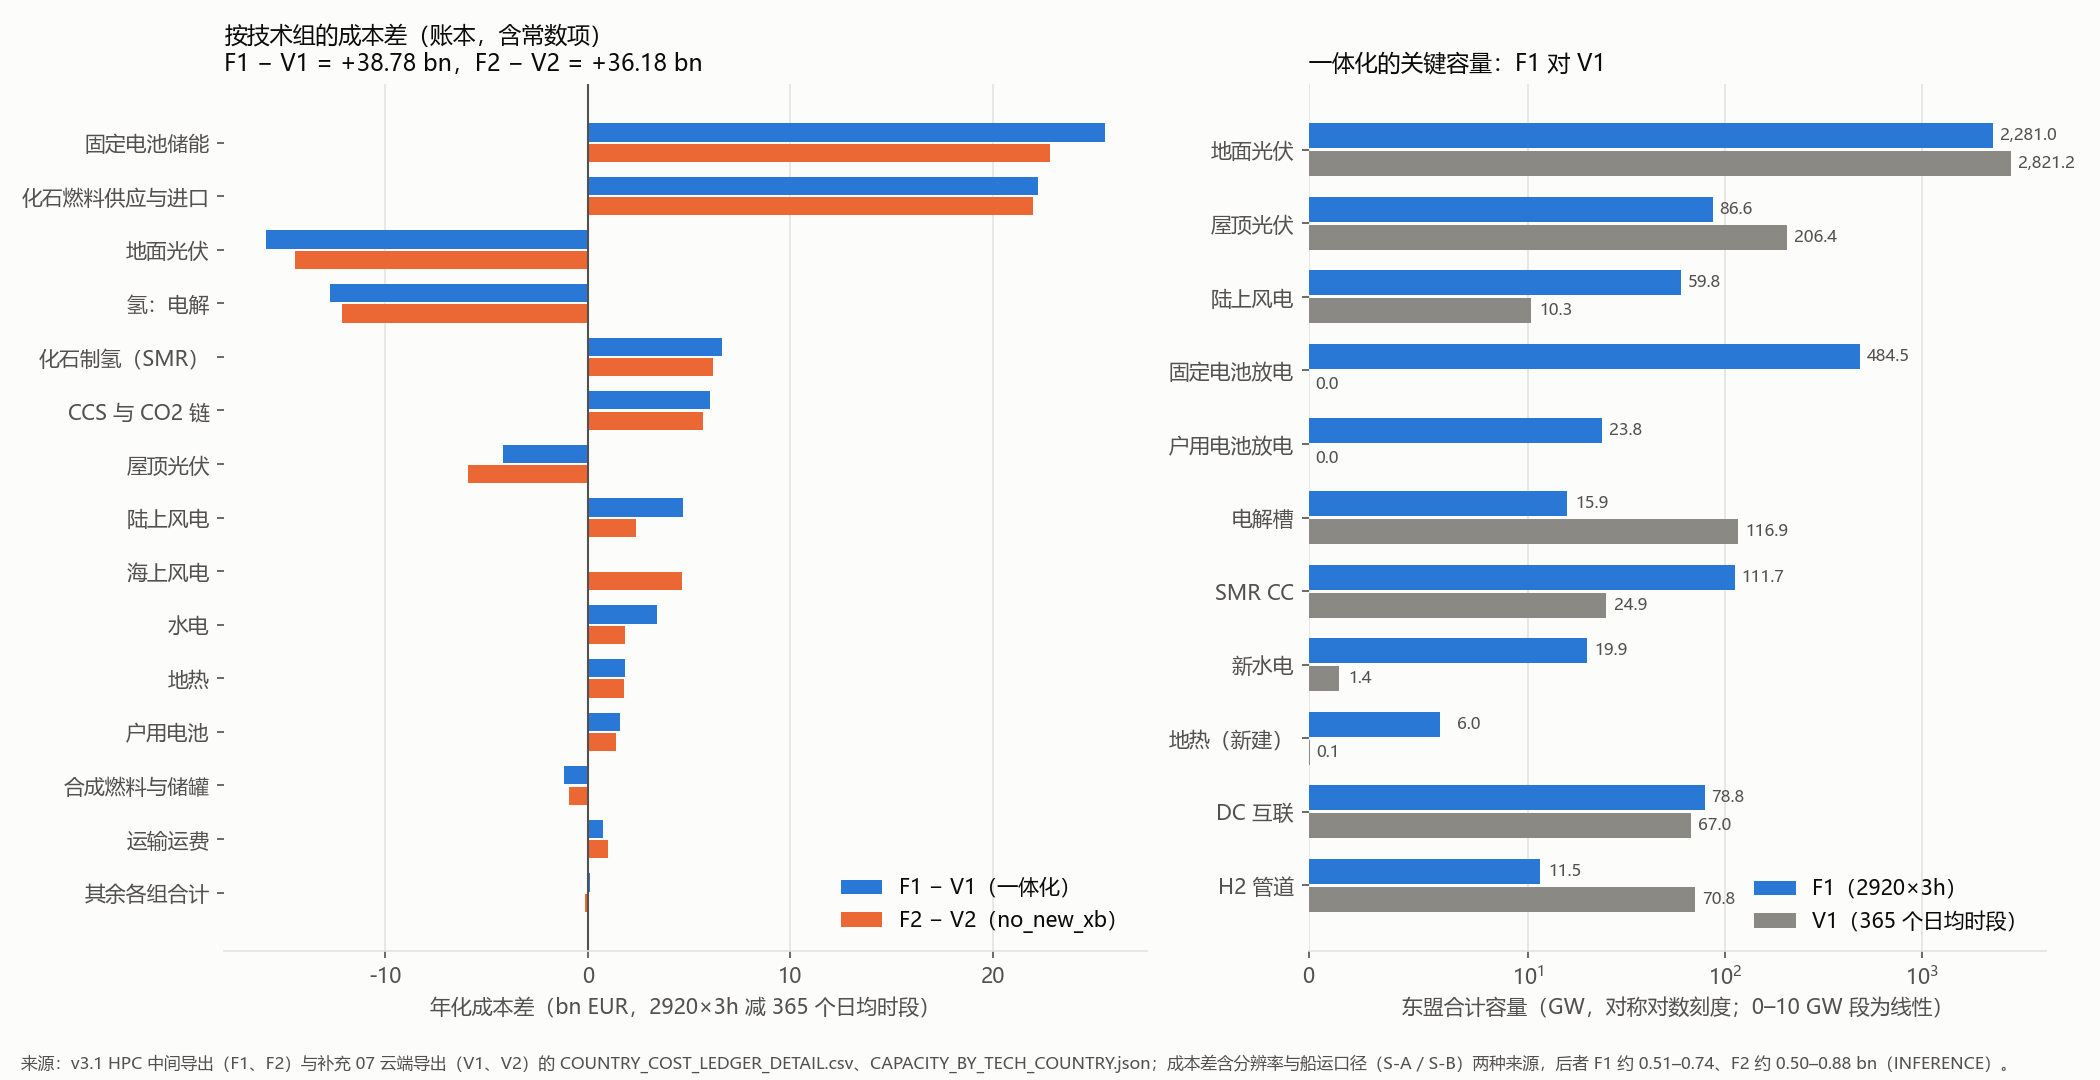

The data file committed next to this chart (first rows):
pair, scenario, level, category, group, F_eur, s07_eur, delta_eur, share_of_dZ, smoke56_F_eur, attribution, grade
F1−V1, integrated, 技术组, , 固定电池储能, 25503806612, 100.4, 25503806512, 0.6577, 182.3, 分辨率（含日聚合规则）为主；船运口径重新优化的间接影响混在其中, VERIFIED（数值）/ INFERENCE（归因）
F1−V1, integrated, 技术组, , 化石燃料供应与进口, 89781284726, 67580029705, 22201255021, 0.5725, 95924672544, 分辨率（含日聚合规则）为主；船运口径重新优化的间接影响混在其中, VERIFIED（数值）/ INFERENCE（归因）
F1−V1, integrated, 技术组, , 地面光伏, 67032934185, 82895027166, -15862092981, -0.409, 18452270749, 分辨率（含日聚合规则）为主；船运口径重新优化的间接影响混在其中, VERIFIED（数值）/ INFERENCE（归因）
F1−V1, integrated, 技术组, , 氢：电解, 1994613542, 14709225688, -12714612146, -0.3279, 4642977654, 分辨率（含日聚合规则）为主；船运口径重新优化的间接影响混在其中, VERIFIED（数值）/ INFERENCE（归因）
F1−V1, integrated, 技术组, , 化石制氢（SMR）, 9589242771, 2963916649, 6625326122, 0.1708, 9014706093, 分辨率（含日聚合规则）为主；船运口径重新优化的间接影响混在其中, VERIFIED（数值）/ INFERENCE（归因）
F1−V1, integrated, 技术组, , CCS 与 CO2 链, 34917291698, 28888654864, 6028636834, 0.1555, 36923534712, 分辨率（含日聚合规则）为主；船运口径重新优化的间接影响混在其中, VERIFIED（数值）/ INFERENCE（归因）
F1−V1, integrated, 技术组, , 陆上风电, 5690185389, 1010942779, 4679242610, 0.1207, 26597471884, 分辨率（含日聚合规则）为主；船运口径重新优化的间接影响混在其中, VERIFIED（数值）/ INFERENCE（归因）
F1−V1, integrated, 技术组, , 屋顶光伏, 3027902518, 7211951293, -4184048775, -0.1079, 79.36, 分辨率（含日聚合规则）为主；船运口径重新优化的间接影响混在其中, VERIFIED（数值）/ INFERENCE（归因）
F1−V1, integrated, 技术组, , 水电, 5463827722, 2052500539, 3411327182, 0.08797, 14540641269, 分辨率（含日聚合规则）为主；船运口径重新优化的间接影响混在其中, VERIFIED（数值）/ INFERENCE（归因）
F1−V1, integrated, 技术组, , 地热, 1877510931, 44291551, 1833219381, 0.04727, 6562118047, 分辨率（含日聚合规则）为主；船运口径重新优化的间接影响混在其中, VERIFIED（数值）/ INFERENCE（归因）
F1−V1, integrated, 技术组, , 户用电池, 1597878971, 84.93, 1597878886, 0.0412, 184.0, 分辨率（含日聚合规则）为主；船运口径重新优化的间接影响混在其中, VERIFIED（数值）/ INFERENCE（归因）
F1−V1, integrated, 技术组, , 合成燃料与储罐, 7567512378, 8745190612, -1177678234, -0.03037, 8229094987, 分辨率（含日聚合规则）为主；船运口径重新优化的间接影响混在其中, VERIFIED（数值）/ INFERENCE（归因）
F1−V1, integrated, 技术组, , 配电网, 1045600376, 1887000365, -841399989, -0.0217, 90.69, 分辨率（含日聚合规则）为主；船运口径重新优化的间接影响混在其中, VERIFIED（数值）/ INFERENCE（归因）
F1−V1, integrated, 技术组, , 运输运费, 1542007765, 797614796, 744392969, 0.0192, 1663525250, 船运口径（S-A / S-B）为主，另含分辨率下的流量变化, VERIFIED（数值）/ INFERENCE（归因）
F1−V1, integrated, 技术组, , 电力互联与专线, 2083850295, 1369817115, 714033180, 0.01841, 3740763862, 分辨率（含日聚合规则）为主；船运口径重新优化的间接影响混在其中, VERIFIED（数值）/ INFERENCE（归因）
F1−V1, integrated, 技术组, , 生物质, 29857230558, 30166204881, -308974323, -0.007967, 30630259656, 分辨率（含日聚合规则）为主；船运口径重新优化的间接影响混在其中, VERIFIED（数值）/ INFERENCE（归因）
F1−V1, integrated, 技术组, , 工业热, 3178809743, 2920780869, 258028874, 0.006654, 3034627596, 分辨率（含日聚合规则）为主；船运口径重新优化的间接影响混在其中, VERIFIED（数值）/ INFERENCE（归因）
F1−V1, integrated, 技术组, , 跨境基础设施分摊, 4489861892, 4324934171, 164927722, 0.004253, 5030097802, 分辨率（含日聚合规则）为主；船运口径重新优化的间接影响混在其中, VERIFIED（数值）/ INFERENCE（归因）
F1−V1, integrated, 技术组, , 氢：管道, 6593136, 154685480, -148092344, -0.003819, 11267729, 分辨率（含日聚合规则）为主；船运口径重新优化的间接影响混在其中, VERIFIED（数值）/ INFERENCE（归因）
F1−V1, integrated, 技术组, , 气电, 2502295798, 2376437609, 125858189, 0.003245, 4763275300, 分辨率（含日聚合规则）为主；船运口径重新优化的间接影响混在其中, VERIFIED（数值）/ INFERENCE（归因）
F1−V1, integrated, 技术组, , 气管, 423017677, 303030849, 119986828, 0.003094, 438804948, 分辨率（含日聚合规则）为主；船运口径重新优化的间接影响混在其中, VERIFIED（数值）/ INFERENCE（归因）
F1−V1, integrated, 技术组, , 煤电与油电（存量）, 5744477368, 5735794849, 8682519, 0.000224, 5773543427, 分辨率（含日聚合规则）为主；船运口径重新优化的间接影响混在其中, VERIFIED（数值）/ INFERENCE（归因）
F1−V1, integrated, 技术组, , 氢：储存, 8719, 14.08, 8705, 0.0, 67.21, 分辨率（含日聚合规则）为主；船运口径重新优化的间接影响混在其中, VERIFIED（数值）/ INFERENCE（归因）
F1−V1, integrated, 技术组, , 海上风电, 10553202, 10549457, 3745, 0.0, 53607716824, 分辨率（含日聚合规则）为主；船运口径重新优化的间接影响混在其中, VERIFIED（数值）/ INFERENCE（归因）
F1−V1, integrated, 技术组, , 核电, 2448, 26.57, 2421, 0.0, 235, 分辨率（含日聚合规则）为主；船运口径重新优化的间接影响混在其中, VERIFIED（数值）/ INFERENCE（归因）
F1−V1, integrated, 技术组, , 氢：发电, 1219, 31.73, 1187, 0.0, 106.5, 分辨率（含日聚合规则）为主；船运口径重新优化的间接影响混在其中, VERIFIED（数值）/ INFERENCE（归因）
F1−V1, integrated, 技术组, , 抽蓄, 124194538, 124194349, 189.2, 0.0, 124194335, 分辨率（含日聚合规则）为主；船运口径重新优化的间接影响混在其中, VERIFIED（数值）/ INFERENCE（归因）
F1−V1, integrated, 技术组, , 贸易与结算, -0.0, -0.0, -0.0, -0.0, 0.0, 分辨率（含日聚合规则）为主；船运口径重新优化的间接影响混在其中, VERIFIED（数值）/ INFERENCE（归因）
F1−V1, integrated, 类别, 新建投资（年金）, , 130503560448, 114478919377, 16024641071, 0.4132, 142600974366, 分辨率（含日聚合规则）为主；船运口径重新优化的间接影响混在其中, VERIFIED（数值）/ INFERENCE（归因、投资与运维拆分）
F1−V1, integrated, 类别, 新建固定运维, , 33078449436, 38314546922, -5236097486, -0.135, 36167698100, 分辨率（含日聚合规则）为主；船运口径重新优化的间接影响混在其中, VERIFIED（数值）/ INFERENCE（归因、投资与运维拆分）
F1−V1, integrated, 类别, 新建（未能拆分）, , 24710059345, 20078264995, 4631794350, 0.1194, 26576215038, 分辨率（含日聚合规则）为主；船运口径重新优化的间接影响混在其中, VERIFIED（数值）/ INFERENCE（归因）
F1−V1, integrated, 类别, 存量固定运维, , 10050341719, 10050341719, 0.0, 0.0, 10050341719, 无（两边相同的常数项）, VERIFIED（数值）/ INFERENCE（归因）
F1−V1, integrated, 类别, 燃料与边际成本, , 100678215571, 78228153913, 22450061657, 0.5789, 107616713338, 分辨率（含日聚合规则）为主；船运口径重新优化的间接影响混在其中, VERIFIED（数值）/ INFERENCE（归因）
F1−V1, integrated, 类别, 运输运费, , 1542007765, 797614796, 744392969, 0.0192, 1663525250, 船运口径（S-A / S-B）为主，另含分辨率下的流量变化, VERIFIED（数值）/ INFERENCE（归因）
F1−V1, integrated, 类别, 跨境基础设施分摊, , 4489861892, 4324934171, 164927722, 0.004253, 5030097802, 分辨率（含日聚合规则）为主；船运口径重新优化的间接影响混在其中, VERIFIED（数值）/ INFERENCE（归因）
F1−V1, integrated, 类别, 贸易与结算（合计应约为 0）, , -0.0, -0.0, -0.0, -0.0, 0.0, 分辨率（含日聚合规则）为主；船运口径重新优化的间接影响混在其中, VERIFIED（数值）/ INFERENCE（归因）
F1−V1, integrated, 类别×技术组, 新建投资（年金）, 固定电池储能, 25231215986, 95.74, 25231215890, 0.6506, 176.1, 分辨率（含日聚合规则）为主；船运口径重新优化的间接影响混在其中, VERIFIED（数值）/ INFERENCE（归因、投资与运维拆分）
F1−V1, integrated, 类别×技术组, 新建投资（年金）, 地面光伏, 50058132400, 61914301956, -11856169556, -0.3057, 13744889240, 分辨率（含日聚合规则）为主；船运口径重新优化的间接影响混在其中, VERIFIED（数值）/ INFERENCE（归因、投资与运维拆分）
F1−V1, integrated, 类别×技术组, 新建投资（年金）, 氢：电解, 1360449218, 10032597370, -8672148153, -0.2236, 3166796566, 分辨率（含日聚合规则）为主；船运口径重新优化的间接影响混在其中, VERIFIED（数值）/ INFERENCE（归因、投资与运维拆分）
F1−V1, integrated, 类别×技术组, 新建投资（年金）, 化石制氢（SMR）, 5917634352, 1829067779, 4088566573, 0.1054, 5563081019, 分辨率（含日聚合规则）为主；船运口径重新优化的间接影响混在其中, VERIFIED（数值）/ INFERENCE（归因、投资与运维拆分）
F1−V1, integrated, 类别×技术组, 新建投资（年金）, 陆上风电, 4933703159, 852563411, 4081139748, 0.1052, 23166081049, 分辨率（含日聚合规则）为主；船运口径重新优化的间接影响混在其中, VERIFIED（数值）/ INFERENCE（归因、投资与运维拆分）
F1−V1, integrated, 类别×技术组, 新建投资（年金）, 屋顶光伏, 2297604101, 5472504075, -3174899974, -0.08187, 60.22, 分辨率（含日聚合规则）为主；船运口径重新优化的间接影响混在其中, VERIFIED（数值）/ INFERENCE（归因、投资与运维拆分）
F1−V1, integrated, 类别×技术组, 新建投资（年金）, 水电, 3214202358, 227626225, 2986576133, 0.07701, 11105114202, 分辨率（含日聚合规则）为主；船运口径重新优化的间接影响混在其中, VERIFIED（数值）/ INFERENCE（归因、投资与运维拆分）
F1−V1, integrated, 类别×技术组, 新建投资（年金）, 地热, 1741956854, 19215520, 1722741334, 0.04442, 6144016295, 分辨率（含日聚合规则）为主；船运口径重新优化的间接影响混在其中, VERIFIED（数值）/ INFERENCE（归因、投资与运维拆分）
F1−V1, integrated, 类别×技术组, 新建投资（年金）, 户用电池, 1578407776, 80.41, 1578407696, 0.0407, 177.2, 分辨率（含日聚合规则）为主；船运口径重新优化的间接影响混在其中, VERIFIED（数值）/ INFERENCE（归因、投资与运维拆分）
F1−V1, integrated, 类别×技术组, 新建投资（年金）, CCS 与 CO2 链, 6943770400, 6222710572, 721059828, 0.01859, 7273243598, 分辨率（含日聚合规则）为主；船运口径重新优化的间接影响混在其中, VERIFIED（数值）/ INFERENCE（归因、投资与运维拆分）
F1−V1, integrated, 类别×技术组, 新建投资（年金）, 配电网, 825495155, 1489775343, -664280188, -0.01713, 71.6, 分辨率（含日聚合规则）为主；船运口径重新优化的间接影响混在其中, VERIFIED（数值）/ INFERENCE（归因、投资与运维拆分）
F1−V1, integrated, 类别×技术组, 新建投资（年金）, 电力互联与专线, 1736577176, 1141537443, 595039733, 0.01534, 3117366520, 分辨率（含日聚合规则）为主；船运口径重新优化的间接影响混在其中, VERIFIED（数值）/ INFERENCE（归因、投资与运维拆分）
F1−V1, integrated, 类别×技术组, 新建投资（年金）, 合成燃料与储罐, 5462064443, 6052750264, -590685821, -0.01523, 5772612751, 分辨率（含日聚合规则）为主；船运口径重新优化的间接影响混在其中, VERIFIED（数值）/ INFERENCE（归因、投资与运维拆分）
F1−V1, integrated, 类别×技术组, 新建投资（年金）, 生物质, 16613513909, 16740419694, -126905785, -0.003272, 17050340679, 分辨率（含日聚合规则）为主；船运口径重新优化的间接影响混在其中, VERIFIED（数值）/ INFERENCE（归因、投资与运维拆分）
F1−V1, integrated, 类别×技术组, 新建投资（年金）, 工业热, 2228620142, 2104040073, 124580069, 0.003213, 2120468671, 分辨率（含日聚合规则）为主；船运口径重新优化的间接影响混在其中, VERIFIED（数值）/ INFERENCE（归因、投资与运维拆分）
F1−V1, integrated, 类别×技术组, 新建投资（年金）, 氢：管道, 5462365, 128155796, -122693430, -0.003164, 9335231, 分辨率（含日聚合规则）为主；船运口径重新优化的间接影响混在其中, VERIFIED（数值）/ INFERENCE（归因、投资与运维拆分）
F1−V1, integrated, 类别×技术组, 新建投资（年金）, 气管, 350467070, 251058856, 99408215, 0.002563, 363546709, 分辨率（含日聚合规则）为主；船运口径重新优化的间接影响混在其中, VERIFIED（数值）/ INFERENCE（归因、投资与运维拆分）
F1−V1, integrated, 类别×技术组, 新建投资（年金）, 气电, 4270592, 594678, 3675914, 9.5e-05, 1100207767, 分辨率（含日聚合规则）为主；船运口径重新优化的间接影响混在其中, VERIFIED（数值）/ INFERENCE（归因、投资与运维拆分）
F1−V1, integrated, 类别×技术组, 新建固定运维, 氢：电解, 634164325, 4676628318, -4042463993, -0.1042, 1476181088, 分辨率（含日聚合规则）为主；船运口径重新优化的间接影响混在其中, VERIFIED（数值）/ INFERENCE（归因、投资与运维拆分）
F1−V1, integrated, 类别×技术组, 新建固定运维, 地面光伏, 16878880410, 20876609819, -3997729409, -0.1031, 4634578451, 分辨率（含日聚合规则）为主；船运口径重新优化的间接影响混在其中, VERIFIED（数值）/ INFERENCE（归因、投资与运维拆分）
F1−V1, integrated, 类别×技术组, 新建固定运维, 化石制氢（SMR）, 3671608419, 1134848870, 2536759549, 0.06542, 3451625074, 分辨率（含日聚合规则）为主；船运口径重新优化的间接影响混在其中, VERIFIED（数值）/ INFERENCE（归因、投资与运维拆分）
F1−V1, integrated, 类别×技术组, 新建固定运维, 屋顶光伏, 730298417, 1739447218, -1009148801, -0.02602, 19.14, 分辨率（含日聚合规则）为主；船运口径重新优化的间接影响混在其中, VERIFIED（数值）/ INFERENCE（归因、投资与运维拆分）
F1−V1, integrated, 类别×技术组, 新建固定运维, 陆上风电, 720895240, 124573548, 596321692, 0.01538, 3384945753, 分辨率（含日聚合规则）为主；船运口径重新优化的间接影响混在其中, VERIFIED（数值）/ INFERENCE（归因、投资与运维拆分）
F1−V1, integrated, 类别×技术组, 新建固定运维, 水电, 457124066, 32373017, 424751049, 0.01095, 1643025770, 分辨率（含日聚合规则）为主；船运口径重新优化的间接影响混在其中, VERIFIED（数值）/ INFERENCE（归因、投资与运维拆分）
... 135 more rows
